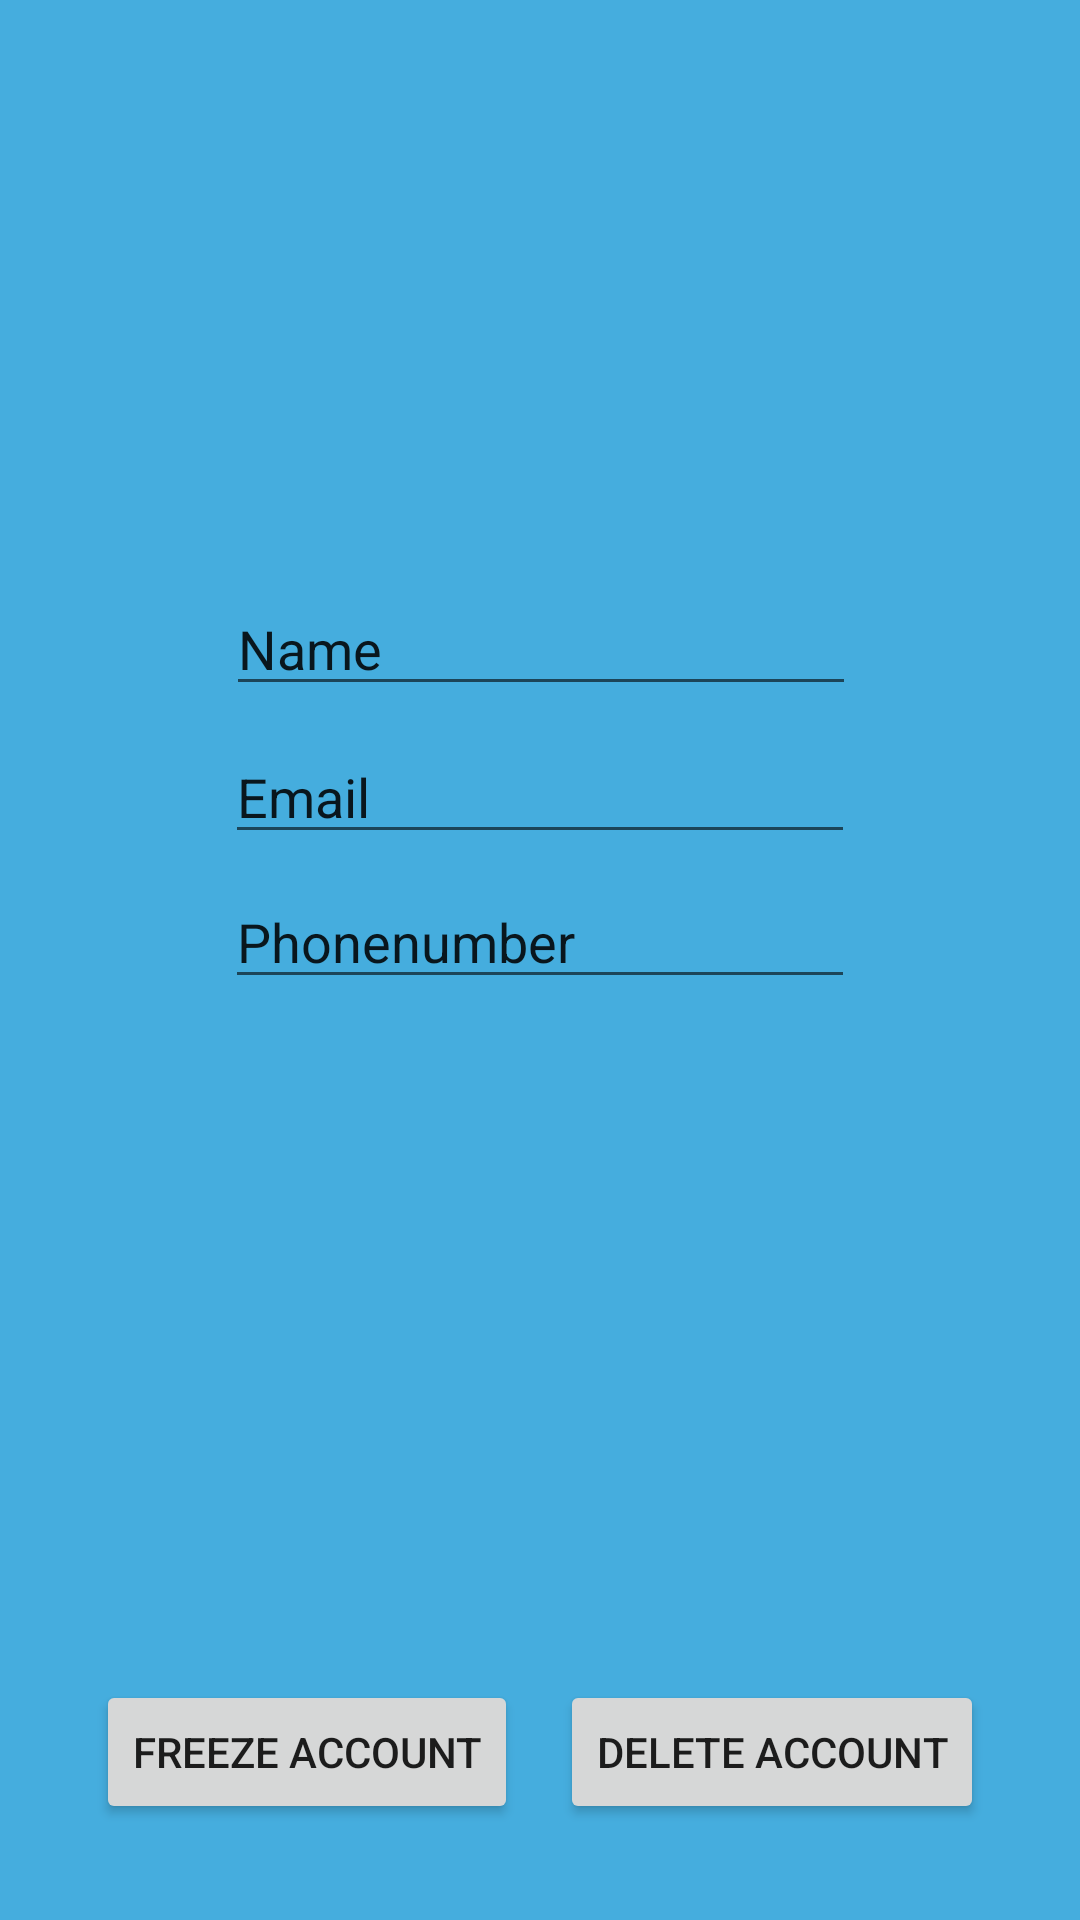

This screen was rendered from an Android layout file. Write that file and the resources it references.
<!-- AndroidManifest.xml: activity theme AppTheme.Actionbar -->
<!-- res/layout/activity_profile.xml -->
<?xml version="1.0" encoding="utf-8"?>
<android.support.constraint.ConstraintLayout
    xmlns:android="http://schemas.android.com/apk/res/android"
    xmlns:app="http://schemas.android.com/apk/res-auto"
    xmlns:tools="http://schemas.android.com/tools"
    android:layout_width="match_parent"
    android:layout_height="match_parent"
    tools:context="activity.ProfileActivity">

    <EditText
        android:id="@+id/textName"
        android:layout_width="wrap_content"
        android:layout_height="wrap_content"
        android:ems="10"
        android:inputType="textPersonName"
        android:text="@string/name"
        android:layout_marginTop="36dp"
        app:layout_constraintTop_toBottomOf="@+id/imageView"
        android:layout_marginRight="8dp"
        app:layout_constraintRight_toRightOf="parent"
        android:layout_marginLeft="8dp"
        app:layout_constraintLeft_toLeftOf="parent"
        app:layout_constraintHorizontal_bias="0.503"/>

    <EditText
        android:id="@+id/textEmail"
        android:layout_width="wrap_content"
        android:layout_height="wrap_content"
        android:ems="10"
        android:inputType="textEmailAddress"
        android:text="@string/email"
        android:layout_marginTop="8dp"
        app:layout_constraintTop_toBottomOf="@+id/textName"
        android:layout_marginRight="8dp"
        app:layout_constraintRight_toRightOf="parent"
        android:layout_marginLeft="8dp"
        app:layout_constraintLeft_toLeftOf="parent"/>

    <EditText
        android:id="@+id/textPhoneNumber"
        android:layout_width="wrap_content"
        android:layout_height="wrap_content"
        android:ems="10"
        android:inputType="text|phone"
        android:text="@string/phoneNumber"
        android:layout_marginTop="7dp"
        app:layout_constraintTop_toBottomOf="@+id/textEmail"
        android:layout_marginLeft="8dp"
        app:layout_constraintLeft_toLeftOf="parent"
        android:layout_marginRight="8dp"
        app:layout_constraintRight_toRightOf="parent"/>

    <ImageView
        android:id="@+id/imageView"
        android:layout_width="150dp"
        android:layout_height="150dp"
        app:srcCompat="@mipmap/ic_contacts"
        app:layout_constraintRight_toRightOf="parent"
        app:layout_constraintLeft_toLeftOf="parent"
        app:layout_constraintTop_toTopOf="parent"
        android:layout_marginTop="8dp"
        android:contentDescription="@string/profile_picture"/>

    <Button
        android:id="@+id/buttonFreezeAccount"
        android:layout_width="wrap_content"
        android:layout_height="wrap_content"
        android:layout_marginBottom="32dp"
        android:layout_marginStart="32dp"
        android:text="@string/freeze_account"
        app:layout_constraintBottom_toBottomOf="parent"
        app:layout_constraintStart_toStartOf="parent"
        android:layout_marginLeft="32dp"/>

    <Button
        android:id="@+id/buttonDeleteAccount"
        android:layout_width="wrap_content"
        android:layout_height="wrap_content"
        android:layout_marginBottom="32dp"
        android:layout_marginEnd="32dp"
        android:text="@string/delete_account"
        app:layout_constraintBottom_toBottomOf="parent"
        app:layout_constraintEnd_toEndOf="parent"
        android:layout_marginRight="32dp"/>
</android.support.constraint.ConstraintLayout>
<!-- resources referenced by this layout -->
<resources>
  <string name="delete_account">Delete account</string>
  <string name="email">Email</string>
  <string name="freeze_account">Freeze account</string>
  <string name="name">Name</string>
  <string name="phoneNumber">Phonenumber</string>
  <string name="profile_picture">Profile picture</string>
  <style name="AppTheme.Actionbar" parent="Theme.AppCompat.Light.DarkActionBar">
          <item name="colorPrimary">@color/colorPrimary</item>
          <item name="colorPrimaryDark">@color/colorPrimaryDark</item>
          <item name="colorAccent">@color/colorAccent</item>
          <item name="android:background">@color/colorPrimary</item>
      </style>
  <color name="colorPrimary">#45ADDE</color>
  <color name="colorPrimaryDark">#1397D5</color>
  <color name="colorAccent">#FFFFFF</color>
</resources>
